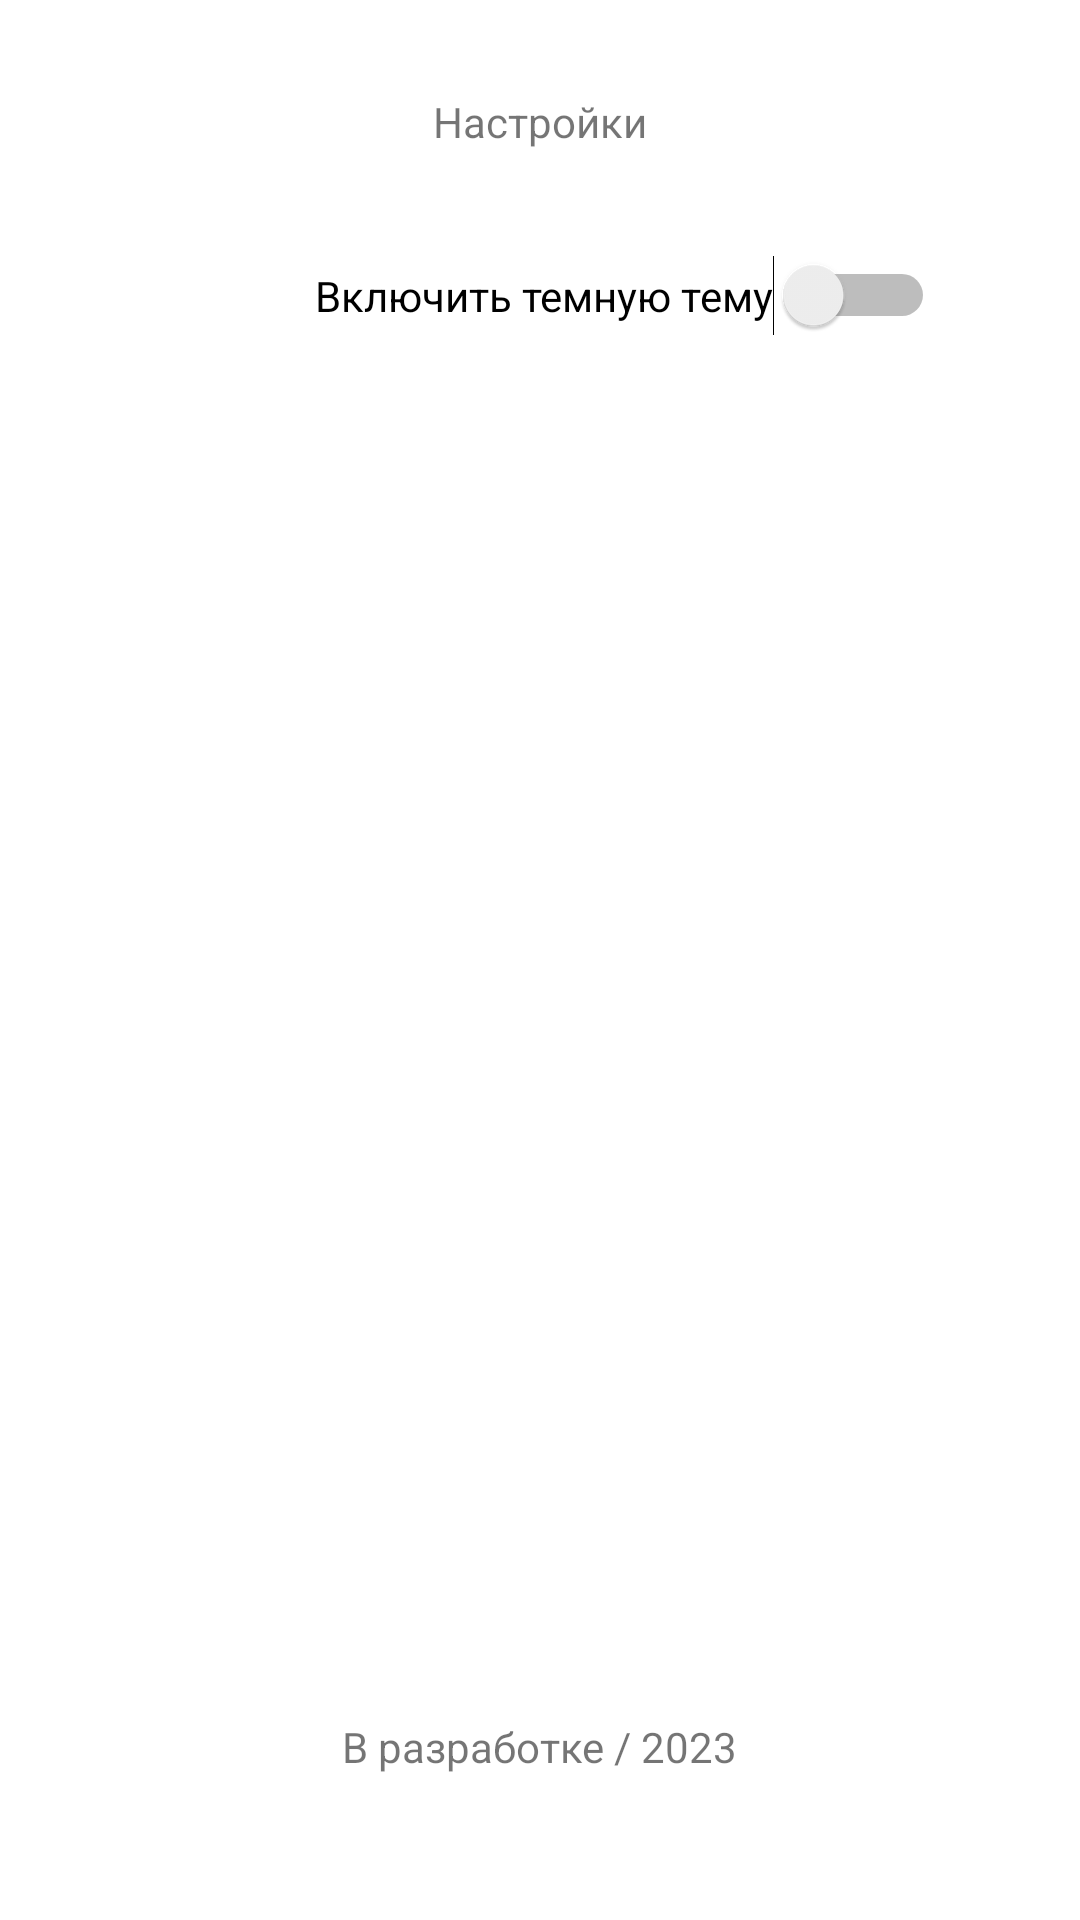

Write the Android layout XML for this screen, with the resource values it uses.
<!-- AndroidManifest.xml: application theme Theme.Samscurr -->
<!-- res/layout/fragment_second.xml -->
<?xml version="1.0" encoding="utf-8"?>
<androidx.constraintlayout.widget.ConstraintLayout xmlns:android="http://schemas.android.com/apk/res/android"
    xmlns:app="http://schemas.android.com/apk/res-auto"
    xmlns:tools="http://schemas.android.com/tools"
    android:layout_width="match_parent"
    android:layout_height="match_parent"
    tools:context=".SecondFragment">

    <TextView
        android:id="@+id/textview_second"
        android:layout_width="wrap_content"
        android:layout_height="wrap_content"
        android:text="Настройки"
        app:layout_constraintBottom_toBottomOf="parent"
        app:layout_constraintEnd_toEndOf="parent"
        app:layout_constraintStart_toStartOf="parent"
        app:layout_constraintTop_toTopOf="parent"
        app:layout_constraintVertical_bias="0.05" />

    <Switch
        android:id="@+id/switch1"
        android:layout_width="wrap_content"
        android:layout_height="wrap_content"
        android:layout_marginStart="105dp"
        android:layout_marginTop="85dp"
        android:text="Включить темную тему"
        app:layout_constraintBottom_toBottomOf="parent"
        app:layout_constraintEnd_toEndOf="parent"
        app:layout_constraintHorizontal_bias="0.0"
        app:layout_constraintStart_toStartOf="parent"
        app:layout_constraintTop_toTopOf="parent"
        app:layout_constraintVertical_bias="0.0" />

    <TextView
        android:id="@+id/answer"
        android:layout_width="wrap_content"
        android:layout_height="wrap_content"
        android:text="В разработке / 2023"
        app:layout_constraintBottom_toBottomOf="parent"
        app:layout_constraintEnd_toEndOf="parent"
        app:layout_constraintStart_toStartOf="parent"
        app:layout_constraintTop_toTopOf="parent"
        app:layout_constraintVertical_bias="0.922" />

</androidx.constraintlayout.widget.ConstraintLayout>
<!-- resources referenced by this layout -->
<resources>
  <style name="Theme.Samscurr" parent="Theme.MaterialComponents.DayNight.DarkActionBar">
          
          <item name="colorPrimary">@color/purple_500</item>
          <item name="colorPrimaryVariant">@color/purple_700</item>
          <item name="colorOnPrimary">@color/white</item>
          
          <item name="colorSecondary">@color/teal_200</item>
          <item name="colorSecondaryVariant">@color/teal_700</item>
          <item name="colorOnSecondary">@color/black</item>
          
          <item name="android:statusBarColor">?attr/colorPrimaryVariant</item>
          
      </style>
  <!-- not gathered from this repository: default colours our renderer supplied (Android Studio template values) -->
  <color name="purple_500">#FF6200EE</color>
  <color name="purple_700">#FF3700B3</color>
  <color name="teal_200">#FF03DAC5</color>
  <color name="teal_700">#FF018786</color>
  <color name="black">#FF000000</color>
  <color name="white">#FFFFFFFF</color>
</resources>
